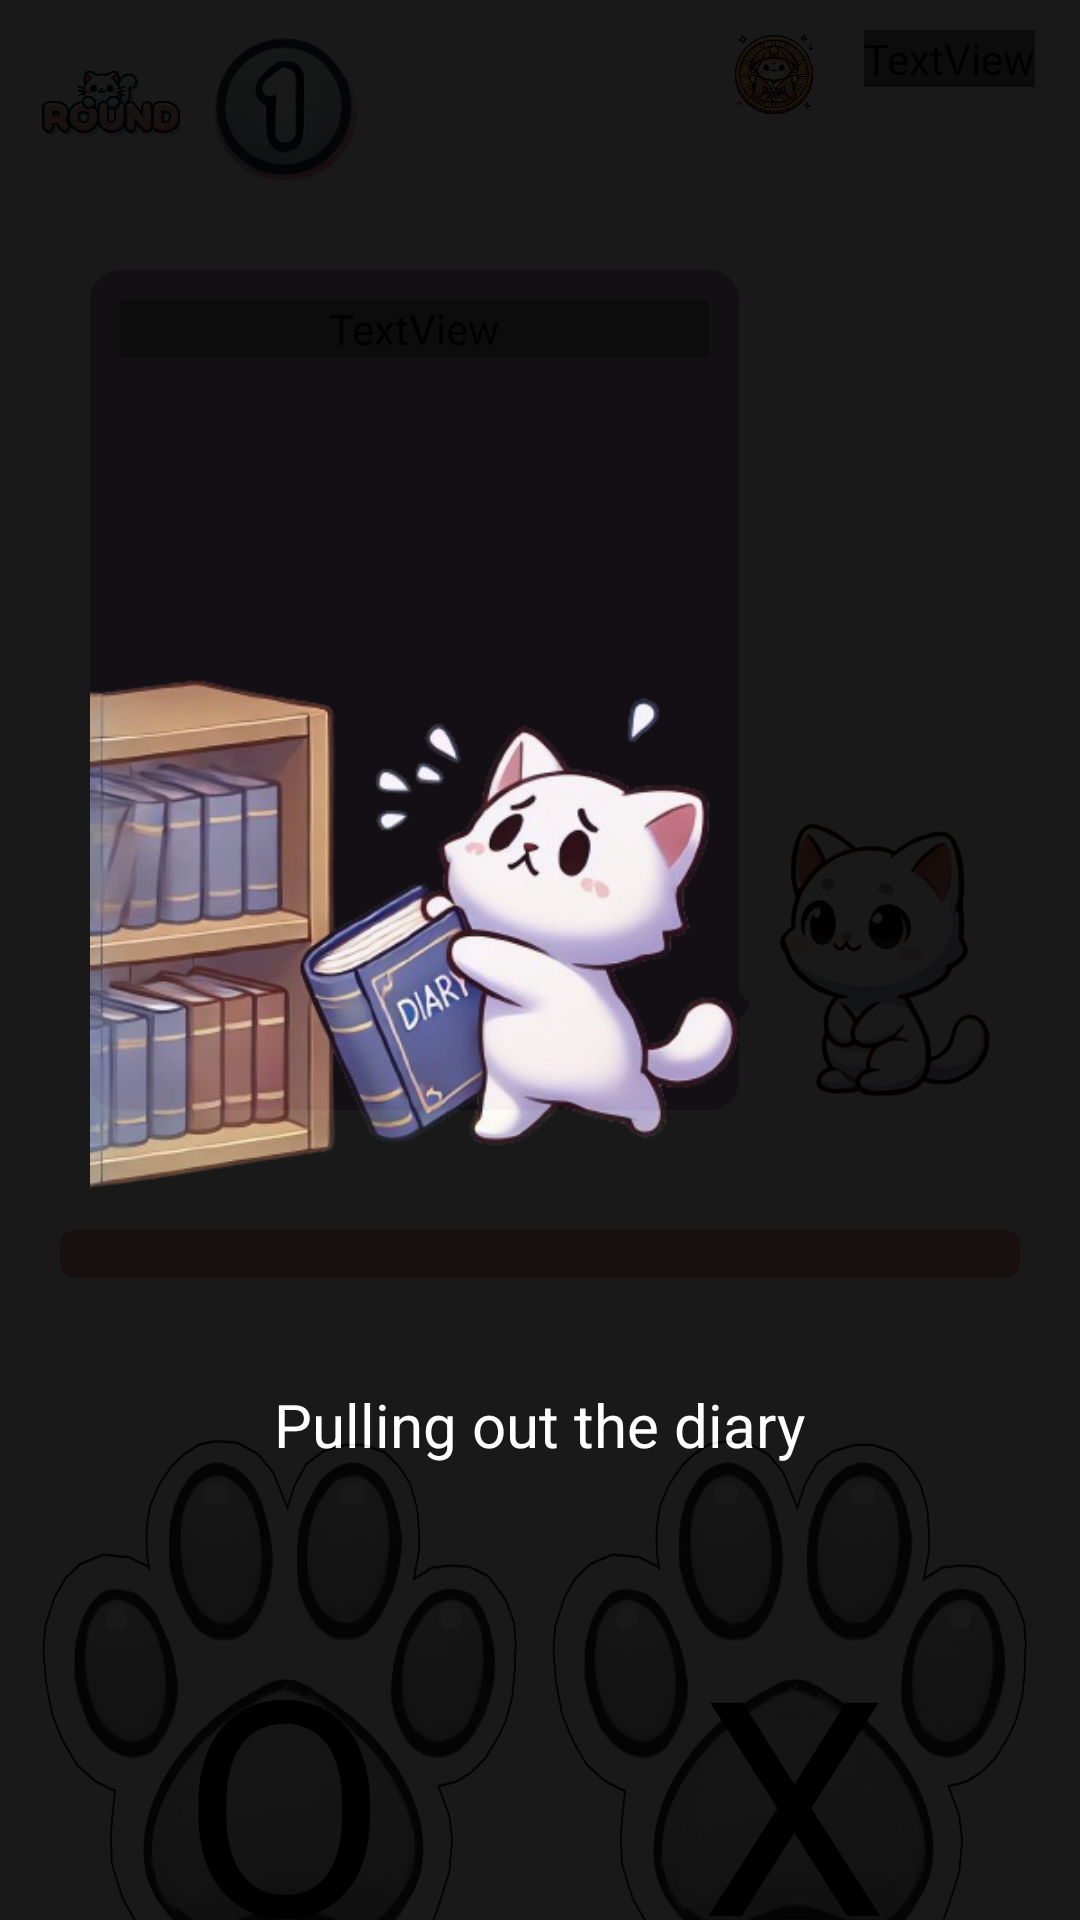

Write the Android layout XML for this screen, with the resource values it uses.
<!-- AndroidManifest.xml: application theme Theme.TestFolder -->
<!-- res/layout/activity_game_low.xml -->
<?xml version="1.0" encoding="utf-8"?>
<androidx.constraintlayout.widget.ConstraintLayout xmlns:android="http://schemas.android.com/apk/res/android"
    xmlns:app="http://schemas.android.com/apk/res-auto"
    xmlns:tools="http://schemas.android.com/tools"
    android:id="@+id/main"
    android:layout_width="match_parent"
    android:layout_height="match_parent"
    tools:context=".GameLowActivity">

    <LinearLayout
        android:id="@+id/coin_layout"
        android:layout_width="match_parent"
        android:layout_height="wrap_content"
        android:layout_margin="10dp"
        android:gravity="end"
        android:orientation="horizontal"
        app:layout_constraintTop_toTopOf="parent"
        app:layout_constraintEnd_toEndOf="parent"
        app:layout_constraintStart_toStartOf="parent">

        <ImageView
            android:id="@+id/imageView3"
            android:layout_width="50dp"
            android:layout_height="match_parent"
            android:layout_gravity="end"
            app:srcCompat="@drawable/coin2" />

        <TextView
            android:id="@+id/coin_text"
            android:layout_width="wrap_content"
            android:layout_height="wrap_content"
            android:layout_gravity="end"
            android:layout_margin="5dp"
            android:gravity="center_horizontal|center_vertical"
            android:text="coin"
            android:fontFamily="@font/bmjua_ttf"
            android:textColor="@color/black"
            android:textSize="30sp" />
    </LinearLayout>

    <ImageView
        android:id="@+id/roundImageView"
        android:layout_width="50dp"
        android:layout_height="50dp"
        android:layout_margin="10dp"
        android:layout_gravity="start"
        app:srcCompat="@drawable/round"
        app:layout_constraintTop_toTopOf="parent"
        app:layout_constraintStart_toStartOf="parent" />

    <ImageView
        android:id="@+id/numberImageView"
        android:layout_width="50dp"
        android:layout_height="50dp"
        android:layout_margin="10dp"
        android:layout_gravity="start"
        app:srcCompat="@drawable/number1"
        app:layout_constraintTop_toTopOf="parent"
        app:layout_constraintStart_toEndOf="@id/roundImageView" />

    <TextView
        android:id="@+id/finishedTextView"
        android:layout_width="wrap_content"
        android:layout_height="wrap_content"
        android:layout_margin="10dp"
        android:layout_gravity="start"
        android:text="Finished!"
        android:textSize="24sp"
        android:visibility="gone"
        app:layout_constraintTop_toTopOf="parent"
        app:layout_constraintStart_toEndOf="@id/roundImageView" />

    <androidx.constraintlayout.widget.ConstraintLayout
        android:layout_width="match_parent"
        android:layout_height="match_parent"
        android:layout_marginTop="60dp">

        <LinearLayout
            android:layout_width="0dp"
            android:layout_height="0dp"
            android:orientation="vertical"
            app:layout_constraintBottom_toBottomOf="parent"
            app:layout_constraintEnd_toEndOf="parent"
            app:layout_constraintStart_toStartOf="parent"
            app:layout_constraintTop_toTopOf="parent">

            <LinearLayout
                android:layout_width="match_parent"
                android:layout_height="300dp"
                android:layout_marginStart="10dp"
                android:layout_marginTop="20dp"
                android:layout_marginEnd="10dp"
                android:layout_marginBottom="10dp"
                android:orientation="horizontal"
                android:padding="10dp">

                <LinearLayout
                    android:layout_width="match_parent"
                    android:layout_height="match_parent"
                    android:layout_marginStart="10dp"
                    android:layout_weight="15"
                    android:background="@drawable/chat"
                    android:orientation="horizontal">

                    <ScrollView
                        android:layout_width="match_parent"
                        android:layout_height="match_parent">

                        <LinearLayout
                            android:layout_width="match_parent"
                            android:layout_height="wrap_content"
                            android:orientation="vertical" >

                            <TextView
                                android:id="@+id/qeustionbox"
                                android:layout_width="match_parent"
                                android:layout_height="match_parent"
                                android:layout_margin="10dp"
                                android:fontFamily="@font/bmjua_ttf"
                                android:text="loading question"
                                android:textColorLink="#000000"
                                android:textSize="30sp" />
                        </LinearLayout>
                    </ScrollView>

                </LinearLayout>

                <LinearLayout
                    android:layout_width="wrap_content"
                    android:layout_height="wrap_content"
                    android:layout_gravity="bottom"
                    android:layout_marginBottom="30dp"
                    android:layout_weight="1"
                    android:background="@drawable/chat_triangle"
                    android:orientation="horizontal"></LinearLayout>

                <ImageView
                    android:id="@+id/imageView"
                    android:layout_width="70dp"
                    android:layout_height="100dp"
                    android:layout_gravity="bottom"
                    android:layout_marginStart="10dp"
                    android:layout_marginEnd="10dp"
                    app:srcCompat="@drawable/sitting_cat" />

            </LinearLayout>

            <ProgressBar
                android:id="@+id/progressBar1"
                style="?android:attr/progressBarStyleHorizontal"
                android:layout_width="match_parent"
                android:layout_height="wrap_content"
                android:max="300"
                android:paddingStart="20dp"
                android:paddingTop="20dp"
                android:paddingEnd="20dp"
                android:paddingBottom="10dp"
                android:progressDrawable="@drawable/progressbar_style" />

            <LinearLayout
                android:layout_width="match_parent"
                android:layout_height="200dp"
                android:layout_marginStart="10dp"
                android:layout_marginTop="30dp"
                android:layout_marginEnd="10dp"
                android:layout_marginBottom="10dp"
                android:orientation="horizontal">

                <FrameLayout
                    android:id="@+id/o_btn"
                    android:clickable="true"
                    android:layout_width="match_parent"
                    android:layout_height="match_parent"
                    android:background="@drawable/btn_event"
                    android:layout_weight="1">

                    <LinearLayout
                        android:layout_width="match_parent"
                        android:layout_height="match_parent"
                        android:orientation="vertical">

                        <LinearLayout
                            android:layout_width="match_parent"
                            android:layout_height="match_parent"
                            android:orientation="horizontal"
                            android:layout_weight="1"
                            ></LinearLayout>

                        <TextView
                            android:layout_width="wrap_content"
                            android:layout_height="wrap_content"
                            android:layout_gravity="center"
                            android:text="O"
                            android:textColor="@color/black"
                            android:textSize="100sp" />
                    </LinearLayout>

                </FrameLayout>

                <FrameLayout
                    android:clickable="true"
                    android:id="@+id/x_btn"
                    android:layout_width="match_parent"
                    android:layout_height="match_parent"
                    android:background="@drawable/btn_event"
                    android:layout_weight="1">

                    <LinearLayout
                        android:layout_width="match_parent"
                        android:layout_height="match_parent"
                        android:orientation="vertical">

                        <LinearLayout
                            android:layout_width="match_parent"
                            android:layout_height="match_parent"
                            android:orientation="horizontal"
                            android:layout_weight="1"
                            ></LinearLayout>

                        <TextView
                            android:layout_width="wrap_content"
                            android:layout_height="wrap_content"
                            android:layout_gravity="center"
                            android:text="X"
                            android:textColor="@color/black"
                            android:textSize="100sp" />

                    </LinearLayout>

                </FrameLayout>

            </LinearLayout>

        </LinearLayout>

    </androidx.constraintlayout.widget.ConstraintLayout>

    
    <LinearLayout
        android:id="@+id/loading_layout"
        android:layout_width="match_parent"
        android:layout_height="match_parent"
        android:alpha="0.9"
        android:background="@android:color/black"
        android:gravity="center"
        android:orientation="vertical">

        <ImageView
            android:id="@+id/loading_image"
            android:layout_width="300dp"
            android:layout_height="300dp"
            android:src="@drawable/loading_main" />

        <TextView
            android:id="@+id/loading_text"
            android:layout_width="wrap_content"
            android:layout_height="wrap_content"
            android:layout_marginTop="10dp"
            android:text="Pulling out the diary"
            android:textColor="@android:color/white"
            android:textSize="20sp" />
    </LinearLayout>

    
    <FrameLayout
        android:id="@+id/correct_wrong_overlay"
        android:layout_width="match_parent"
        android:layout_height="match_parent"
        android:visibility="gone"
        android:background="#80000000"
        android:gravity="center">

        <ImageView
            android:id="@+id/correct_wrong_image"
            android:layout_width="wrap_content"
            android:layout_height="wrap_content"
            android:src="@drawable/ic_launcher_background" />
    </FrameLayout>

</androidx.constraintlayout.widget.ConstraintLayout>
<!-- resources referenced by this layout -->
<resources>
  <color name="black">#FF000000</color>
  <!-- drawable btn_event (drawable) -->
  <?xml version="1.0" encoding="utf-8"?>
  <selector xmlns:android="http://schemas.android.com/apk/res/android">
      <item
          android:state_pressed="true"
          android:drawable="@drawable/catbtn"/>
      <item
          android:state_window_focused="true"
          android:state_enabled="true"
          android:drawable="@drawable/catbtn2"/>
      <item
          android:state_enabled="true"
          android:drawable="@drawable/catbtn2"/>
  
  </selector>
  <!-- drawable chat (drawable) -->
  <?xml version="1.0" encoding="utf-8"?>
  <shape xmlns:android="http://schemas.android.com/apk/res/android"
      android:padding="10dp"
      android:shape="rectangle" >
      <solid android:color="#CE93D8" />
      <corners
          android:bottomLeftRadius="10dp"
          android:bottomRightRadius="10dp"
          android:topLeftRadius="10dp"
          android:topRightRadius="10dp" />
  </shape>
  <!-- drawable chat_triangle (drawable) -->
  <?xml version="1.0" encoding="utf-8"?>
  <vector xmlns:android="http://schemas.android.com/apk/res/android"
      android:width="10dp"
      android:height="10dp"
      android:viewportWidth="32.0"
      android:viewportHeight="27.0">
  
      <path
          android:fillColor="#CE93D8"
          android:pathData="M0 0 L0 27 32 13 Z"/>
  </vector>
  <!-- drawable coin2: png bitmap (drawable, 405179 bytes) -->
  <!-- drawable loading_main: png bitmap (drawable, 164628 bytes) -->
  <!-- drawable number1: png bitmap (drawable, 31464 bytes) -->
  <!-- drawable progressbar_style (drawable) -->
  <layer-list xmlns:android="http://schemas.android.com/apk/res/android">
  
      <item android:id="@android:id/background">
          <shape>
              <solid android:color="@color/lightred" />
              <corners android:radius="5dp" />
          </shape>
      </item>
      <item android:id="@android:id/progress">
          <clip>
              <shape>
                  <corners android:radius="5dp" />
                  <solid android:color="@color/red" />
              </shape>
          </clip>
      </item>
  
  </layer-list>
  <!-- drawable round: png bitmap (drawable, 139226 bytes) -->
  <!-- drawable sitting_cat: png bitmap (drawable, 814186 bytes) -->
  <style name="Theme.TestFolder" parent="Base.Theme.TestFolder" />
  <!-- drawable catbtn: png bitmap (drawable, 932952 bytes) -->
  <!-- drawable catbtn2: png bitmap (drawable, 418726 bytes) -->
  <color name="lightred">#FFEFA09B</color>
  <color name="red">#FFFF0F00</color>
  <style name="Base.Theme.TestFolder" parent="Theme.AppCompat.DayNight.NoActionBar">
          
          
      </style>
</resources>
